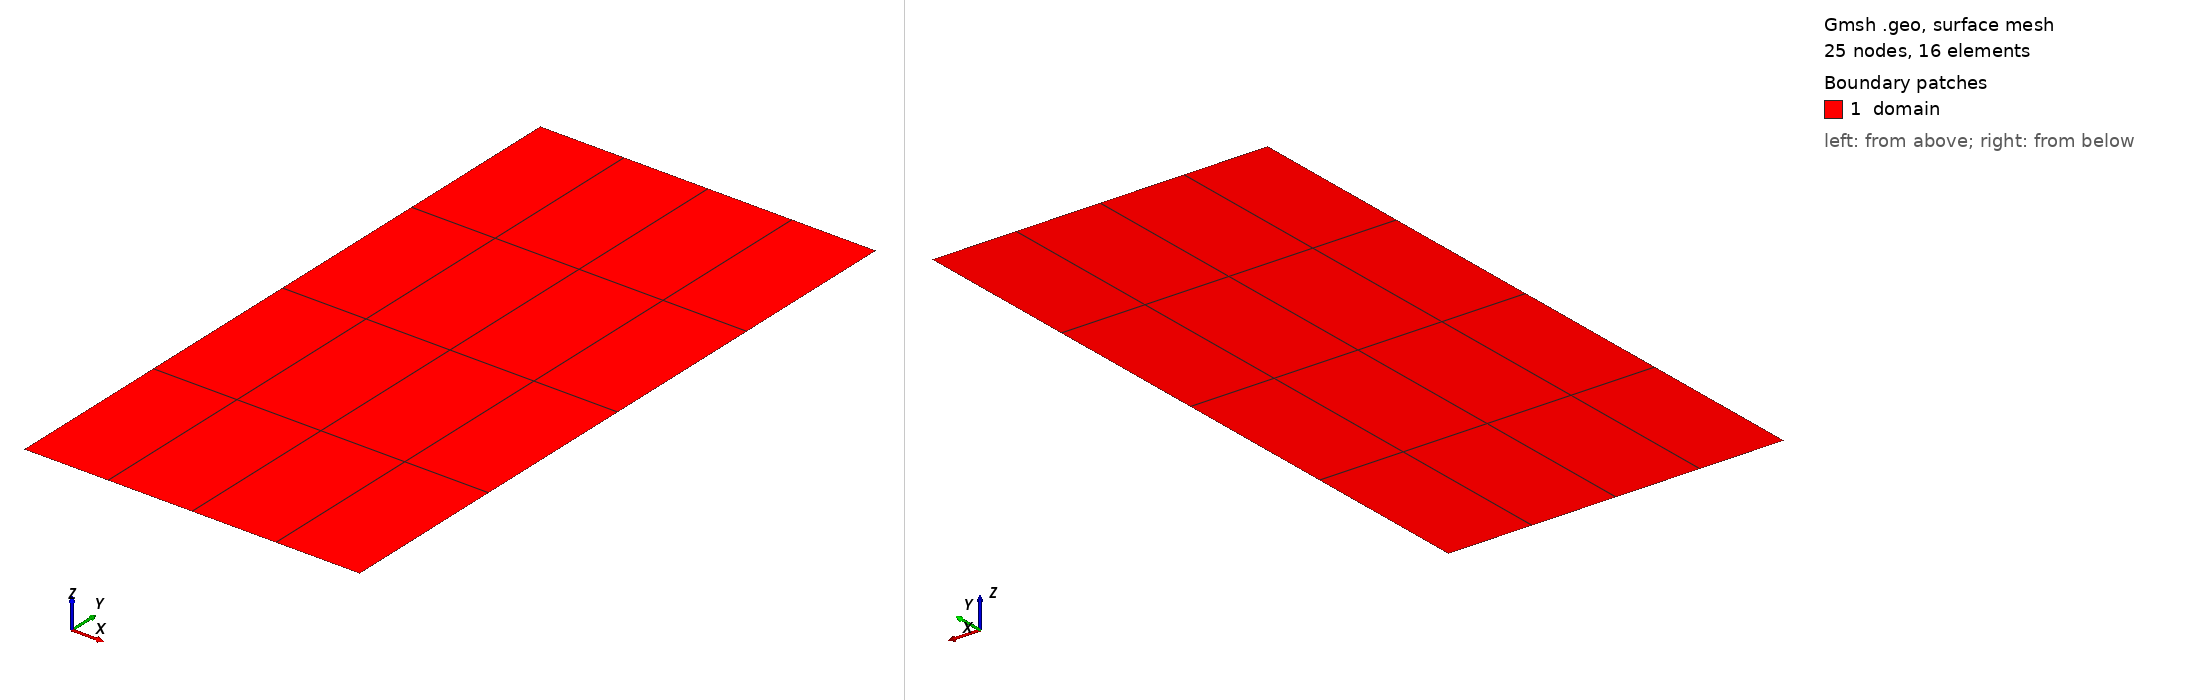

Gmsh geometry script, surface-meshed: 25 nodes, 16 surface elements. Boundary patches (legend numbers): 1 domain. Left view from above one corner, right view from below the opposite corner. Legend entries are the model's physical surfaces. The drawing asked Gmsh for element sizes between 1% and 20% of the model's largest extent; the script's own settings can give other sizes.

=== gate_family_walls.geo (drawn) ===
// gate_family_walls.geo — the 2D DG gate mesh family with a choice of walls.
// Same geometry and transfinite quads as conv_family_periodic.geo: domain [-5,5]x[0,20].
// Periodicity in this family is carried by the curve tag name alone (the reader treats
// "periodicx" / "periodicz" as periodic); a wall is the same curve under a non-periodic tag.
//   walls = 0 : doubly periodic (identical tags to conv_family_periodic.geo)
//   walls = 1 : channel — bottom and top are walls, left and right periodic
//   walls = 2 : fully walled — all four sides are walls
// Tag convention (measured, DG roadmap §5.15): the periodic tag names the axis the edge
// RUNS ALONG — periodicx = bottom+top (edges along x); periodicz = left+right (edges along y).
// Generate (from anywhere):
//   gmsh gate_family_walls.geo -2 -setnumber nelemx <NX> -setnumber nelemy <NY> -setnumber walls <W> -o <out.msh>

If (!Exists(nelemx))
  nelemx = 4;
EndIf
If (!Exists(nelemy))
  nelemy = 4;
EndIf
If (!Exists(walls))
  walls = 2;
EndIf

xmin = -5; xmax = 5;
ymin =  0; ymax = 20;
gridsize = (xmax - xmin) / nelemx;

Point(1) = {xmin, ymin, gridsize};
Point(2) = {xmax, ymin, gridsize};
Point(3) = {xmax, ymax, gridsize};
Point(4) = {xmin, ymax, gridsize};

Line(1) = {1, 2};  // bottom (runs along x)
Line(2) = {2, 3};  // right  (runs along y)
Line(3) = {3, 4};  // top    (runs along x)
Line(4) = {4, 1};  // left   (runs along y)

npx = nelemx + 1;
npy = nelemy + 1;

Transfinite Line {1, 3} = npx;
Transfinite Line {4, -2} = npy Using Progression 1.0;

Line Loop(11) = {4, 1, 2, 3};
Plane Surface(12) = {11};
Transfinite Surface {12};
Recombine Surface {12};

Physical Point("boundary", 1) = {1, 2, 3, 4};
If (walls == 0)
  Physical Curve("periodicx", 2) = {1, 3};
  Physical Curve("periodicz", 3) = {2, 4};
EndIf
If (walls == 1)
  Physical Curve("wall", 2) = {1, 3};
  Physical Curve("periodicz", 3) = {2, 4};
EndIf
If (walls == 2)
  Physical Curve("wall", 2) = {1, 2, 3, 4};
EndIf
Physical Surface("domain", 4) = {12};
